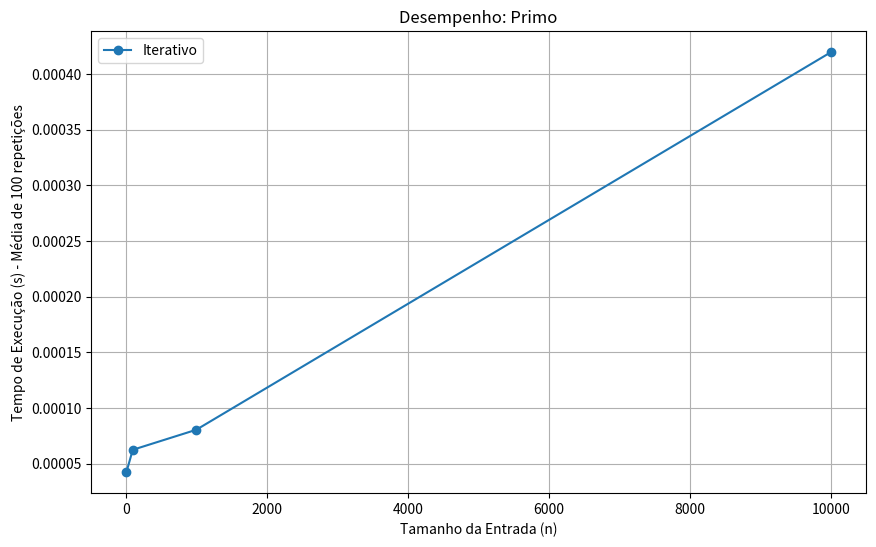

Write the Python code that produced this figure.
import timeit
import pandas as pd
import matplotlib.pyplot as plt
import random # Import random to use random.choice later if needed, though not for the primo function

##Verifica se um numero é primo
def primo(n):
    """Verifica se um número é primo de forma iterativa."""
    if n <= 1:
        return False
    if n == 2:
        return True
    if n % 2 == 0:
        return False
    # Verifica apenas divisores ímpares até a raiz quadrada de n
    i = 3
    while i * i <= n:
        if n % i == 0:
            return False
        i += 2
    return True

def medir_tempo():
    """Executa os algoritmos com diferentes entradas e mede o tempo."""

    # Entradas definidas conforme a especificação
    ##Definição de Inputs
    entradas_normais = [10, 100, 1000, 10000]
    entradas_leves = list(range(1, 21))  # para exponencial e fatorial
    entradas_busca = []

    # Dicionário para armazenar todos os resultados
    resultados = {
        "Verificação de Primo": {
            "Iterativo": {"entradas": entradas_normais, "tempos": []}
        }
    }

    # Número de repetições para o timeit (para obter médias mais estáveis)
    num_repeticoes = 100


    # --- Medição para Verificação de Primo ---
    # O tempo de verificação de primos pode variar muito. Usaremos n+1 para ter um caso consistente.
    for n in entradas_normais:
        # Usamos n + 1 (ou um número ímpar próximo) para evitar números pares fáceis de checar
        numero_para_checar = n + 1
        t = timeit.timeit(lambda: primo(numero_para_checar), number=num_repeticoes)
        resultados["Verificação de Primo"]["Iterativo"]["tempos"].append(t)
    return resultados


def exibir_tabela_de_resultados(resultados):
    """
    Pega o dicionário de resultados e exibe os dados em tabelas formatadas no console.

    Args:
        resultados (dict): O dicionário contendo os dados de tempo de execução.
    """
    print("\n" + "="*60)
    print(" " * 15 + "TABELAS DE TEMPO DE EXECUÇÃO")
    print("="*60)

    # Itera sobre cada grupo de algoritmos (ex: "Soma de 1 a n")
    for titulo_grupo, dados_grupo in resultados.items():

        # 1. Coleta todas as entradas únicas e os nomes dos algoritmos para o cabeçalho
        todas_entradas = set()
        nomes_algoritmos = list(dados_grupo.keys())
        for dados_algoritmo in dados_grupo.values():
            todas_entradas.update(dados_algoritmo['entradas'])

        entradas_ordenadas = sorted(list(todas_entradas))

        # 2. Cria um mapa de tempo para fácil acesso: {nome_alg: {entrada: tempo}}
        mapa_tempos = {}
        for nome_alg, dados_alg in dados_grupo.items():
            mapa_tempos[nome_alg] = dict(zip(dados_alg['entradas'], dados_alg['tempos']))

        # 3. Imprime o cabeçalho da tabela
        # Define a largura das colunas para alinhamento
        largura_coluna_entrada = 12
        largura_coluna_tempo = 20

        header = f"{'Entrada (n)':<{largura_coluna_entrada}}"
        for nome in nomes_algoritmos:
            header += f"| {nome + ' (s)':<{largura_coluna_tempo}}"
        print(header)
        print("-" * len(header))

        # 4. Imprime as linhas de dados
        for entrada in entradas_ordenadas:
            linha_str = f"{entrada:<{largura_coluna_entrada}}"
            for nome_alg in nomes_algoritmos:
                # Usa .get() para encontrar o tempo. Se não existir para essa entrada, retorna 'N/A'
                tempo = mapa_tempos[nome_alg].get(entrada)

                if tempo is not None:
                    # Formata o tempo para 8 casas decimais
                    tempo_str = f"{tempo:.8f}"
                else:
                    tempo_str = "N/A"

                linha_str += f"| {tempo_str:<{largura_coluna_tempo}}"
            print(linha_str)

# =============================================================================
# PARTE 3: GERAÇÃO DE GRÁFICOS
# =============================================================================

def gerar_graficos(resultados):
    """Gera gráficos separados para cada categoria de algoritmo."""

    for titulo, dados_algoritmo in resultados.items():
        plt.figure(figsize=(10, 6)) # Cria uma nova figura para cada gráfico

        for tipo, dados in dados_algoritmo.items():
            plt.plot(dados["entradas"], dados["tempos"], marker='o', linestyle='-', label=tipo)

        plt.title(f'Desempenho: Primo')
        plt.xlabel('Tamanho da Entrada (n)')
        plt.ylabel(f'Tempo de Execução (s) - Média de {100} repetições')
        plt.grid(True)
        plt.legend()
        # Escala logarítmica pode ser útil para visualizar grandes diferenças,
        # especialmente no eixo Y. Ex: plt.yscale('log')
        plt.xscale('linear') # Garante escala linear no eixo X
        plt.yscale('linear') # Garante escala linear no eixo Y

    plt.show() # Exibe todos os gráficos criados

# --- Bloco de Execução Principal ---
if __name__ == "__main__":
    # 1. Executa a medição para obter os dados de tempo
    dados_de_tempo = medir_tempo()

    # 2. Chama a nova função para exibir os dados em tabelas
    exibir_tabela_de_resultados(dados_de_tempo)

    # 3. Gera os gráficos como antes (opcional)
    gerar_graficos(dados_de_tempo)
